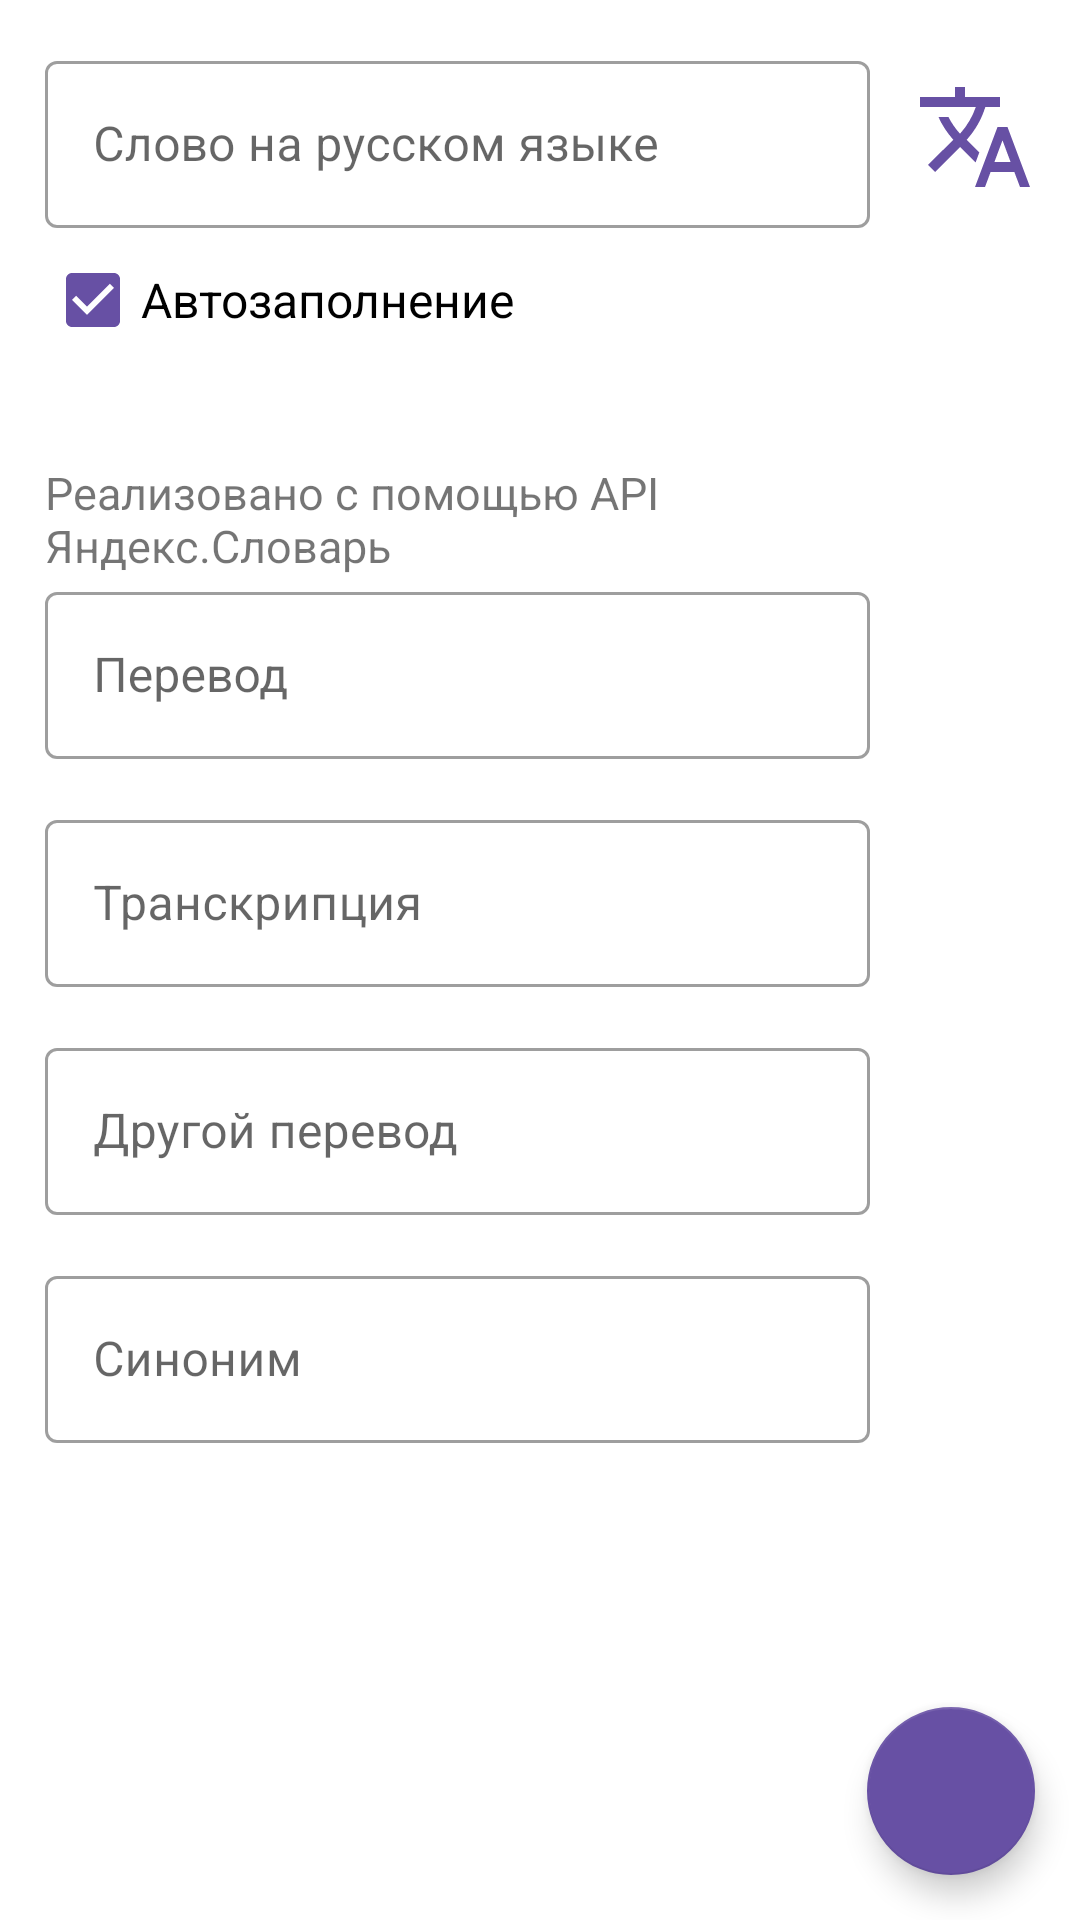

Android layout source for this screen:
<!-- AndroidManifest.xml: application theme Theme.Ehhhhhh -->
<!-- res/layout/fragment_add_word.xml -->
<?xml version="1.0" encoding="utf-8"?>
<androidx.constraintlayout.widget.ConstraintLayout
    xmlns:android="http://schemas.android.com/apk/res/android"
    xmlns:tools="http://schemas.android.com/tools"
    android:layout_width="match_parent"
    android:layout_height="match_parent"
    xmlns:app="http://schemas.android.com/apk/res-auto"
    tools:context=".presentation.fragments.AddWordFragment">

    <com.google.android.material.textfield.TextInputLayout
        android:id="@+id/layout1"
        style="@style/Widget.MaterialComponents.TextInputLayout.OutlinedBox"
        app:layout_constraintStart_toStartOf="parent"
        app:layout_constraintEnd_toStartOf="@id/addWord_translateBtn"
        app:layout_constraintTop_toTopOf="parent"
        android:layout_width="0dp"
        android:layout_height="wrap_content"
        app:endIconMode="clear_text"
        android:layout_margin="15dp">
        <com.google.android.material.textfield.TextInputEditText
            android:id="@+id/addWord_orig"
            android:layout_width="match_parent"
            android:layout_height="wrap_content"
            android:hint="Слово на русском языке"/>
    </com.google.android.material.textfield.TextInputLayout>

    <CheckBox
        android:id="@+id/autocomplete"
        app:layout_constraintStart_toStartOf="@id/layout1"
        app:layout_constraintTop_toBottomOf="@id/layout1"
        android:layout_width="wrap_content"
        android:text="Автозаполнение"
        android:checked="true"
        android:textSize="16sp"
        android:layout_height="wrap_content"/>

    <ImageView
        android:id="@+id/addWord_translateBtn"
        android:layout_width="wrap_content"
        android:layout_height="wrap_content"
        android:layout_marginEnd="15dp"
        app:layout_constraintEnd_toEndOf="parent"
        app:layout_constraintTop_toTopOf="@id/layout1"
        app:layout_constraintBottom_toBottomOf="@id/layout1"
        android:src="@drawable/ic_translate"/>

    <TextView
        android:id="@+id/annotation"
        android:layout_width="0dp"
        android:layout_height="wrap_content"
        android:text="Реализовано с помощью API Яндекс.Словарь"
        android:textSize="15sp"
        android:layout_marginTop="30dp"
        app:layout_constraintStart_toStartOf="@id/layout1"
        app:layout_constraintEnd_toEndOf="@id/layout1"
        app:layout_constraintTop_toBottomOf="@id/autocomplete"/>
    <com.google.android.material.textfield.TextInputLayout
        android:id="@+id/layout2"
        style="@style/Widget.MaterialComponents.TextInputLayout.OutlinedBox"
        app:layout_constraintStart_toStartOf="@id/layout1"
        app:layout_constraintEnd_toEndOf="@id/layout1"
        app:layout_constraintTop_toBottomOf="@id/annotation"
        android:layout_width="0dp"
        android:layout_height="wrap_content"
        app:endIconMode="clear_text">
        <com.google.android.material.textfield.TextInputEditText
            android:id="@+id/addWord_translate"
            android:layout_width="match_parent"
            android:layout_height="wrap_content"
            android:focusable="false"
            android:hint="Перевод"/>
    </com.google.android.material.textfield.TextInputLayout>

    <com.google.android.material.textfield.TextInputLayout
        android:id="@+id/layout3"
        style="@style/Widget.MaterialComponents.TextInputLayout.OutlinedBox"
        app:layout_constraintStart_toStartOf="@id/layout1"
        app:layout_constraintEnd_toEndOf="@id/layout1"
        app:layout_constraintTop_toBottomOf="@id/layout2"
        android:layout_width="0dp"
        android:layout_height="wrap_content"
        android:layout_marginTop="15dp"
        app:endIconMode="clear_text">
        <com.google.android.material.textfield.TextInputEditText
            android:id="@+id/addWord_transcription"
            android:layout_width="match_parent"
            android:layout_height="wrap_content"
            android:focusable="false"
            android:hint="Транскрипция"/>
    </com.google.android.material.textfield.TextInputLayout>

    <com.google.android.material.textfield.TextInputLayout
        android:id="@+id/layout4"
        style="@style/Widget.MaterialComponents.TextInputLayout.OutlinedBox"
        app:layout_constraintStart_toStartOf="@id/layout1"
        app:layout_constraintEnd_toEndOf="@id/layout1"
        app:layout_constraintTop_toBottomOf="@id/layout3"
        android:layout_width="0dp"
        android:layout_height="wrap_content"
        android:layout_marginTop="15dp"
        app:endIconMode="clear_text">
        <com.google.android.material.textfield.TextInputEditText
            android:id="@+id/addWord_alternative"
            android:layout_width="match_parent"
            android:layout_height="wrap_content"
            android:focusable="false"
            android:hint="Другой перевод"/>
    </com.google.android.material.textfield.TextInputLayout>

    <com.google.android.material.textfield.TextInputLayout
        style="@style/Widget.MaterialComponents.TextInputLayout.OutlinedBox"
        app:layout_constraintStart_toStartOf="@id/layout1"
        app:layout_constraintEnd_toEndOf="@id/layout1"
        app:layout_constraintTop_toBottomOf="@id/layout4"
        android:layout_width="0dp"
        android:layout_height="wrap_content"
        android:layout_marginTop="15dp"
        app:endIconMode="clear_text">
        <com.google.android.material.textfield.TextInputEditText
            android:id="@+id/addWord_synonim"
            android:layout_width="match_parent"
            android:layout_height="wrap_content"
            android:focusable="false"
            android:hint="Синоним"/>
    </com.google.android.material.textfield.TextInputLayout>


    <com.google.android.material.floatingactionbutton.FloatingActionButton
        android:id="@+id/addWord_fab"
        android:layout_width="wrap_content"
        android:layout_height="wrap_content"
        android:src="@drawable/done_outline"
        app:rippleColor="@color/white"
        app:layout_constraintBottom_toBottomOf="parent"
        app:layout_constraintEnd_toEndOf="parent"
        android:layout_margin="15dp"/>

</androidx.constraintlayout.widget.ConstraintLayout>
<!-- resources referenced by this layout -->
<resources>
  <color name="white">#FFFFFFFF</color>
  <!-- drawable ic_translate (drawable) -->
  <vector android:height="40dp" android:tint="#6750A4"
      android:viewportHeight="24" android:viewportWidth="24"
      android:width="40dp" xmlns:android="http://schemas.android.com/apk/res/android">
      <path android:fillColor="@android:color/white" android:pathData="M12.87,15.07l-2.54,-2.51 0.03,-0.03c1.74,-1.94 2.98,-4.17 3.71,-6.53L17,6L17,4h-7L10,2L8,2v2L1,4v1.99h11.17C11.5,7.92 10.44,9.75 9,11.35 8.07,10.32 7.3,9.19 6.69,8h-2c0.73,1.63 1.73,3.17 2.98,4.56l-5.09,5.02L4,19l5,-5 3.11,3.11 0.76,-2.04zM18.5,10h-2L12,22h2l1.12,-3h4.75L21,22h2l-4.5,-12zM15.88,17l1.62,-4.33L19.12,17h-3.24z"/>
  </vector>
  <style name="Theme.Ehhhhhh" parent="Theme.MaterialComponents.DayNight.DarkActionBar">
          
          <item name="colorPrimary">@color/purple_500</item>
          <item name="colorPrimaryVariant">@color/purple_700</item>
          <item name="colorOnPrimary">@color/white</item>
          
          <item name="colorSecondary">@color/main_purple</item>
          <item name="colorSecondaryVariant">@color/teal_700</item>
          <item name="colorOnSecondary">@color/white</item>
          
          <item name="android:statusBarColor">?attr/colorPrimaryVariant</item>
          
      </style>
  <color name="purple_500">#FF6200EE</color>
  <color name="purple_700">#FF3700B3</color>
  <color name="main_purple">#6750A4</color>
  <color name="teal_700">#FF018786</color>
</resources>
